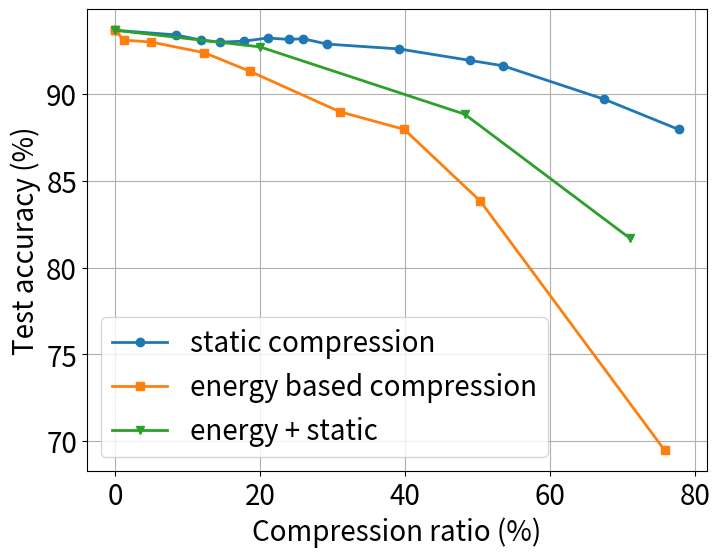

The matplotlib source for this figure:
import datetime
import random
import matplotlib
matplotlib.rcParams['pdf.fonttype'] = 42
matplotlib.rcParams['ps.fonttype'] = 42
import matplotlib.pyplot as plt

font = {'size'   : 20}
matplotlib.rc('font', **font)

static_x = (0,8.3855401,11.87663269,14.5,17.8,21.0941708,24,26,29.26308507,39.203635,49,53.53477122,67.50730502,77.77388775)
static_y = (93.69,93.42,93.12,93,93.06,93.24,93.16,93.2,92.89,92.61,91.95,91.64,89.71,87.97)

energy_x = (0,0.048475708,1.209367931,4.962953113,12.35137482,18.63192462,31.01018447,39.92,50.4,75.84286825)
energy_y = (93.69,93.69,93.12,93.01,92.39,91.32,88.99,87.97,83.84,69.47)

mix_x = (0,20,48.24,71)
mix_y = (93.69,92.73,88.85,81.71)

fig = plt.figure(figsize=(8,6))

plt.plot(static_x, static_y, label='static compression', lw=2, marker='o')
plt.plot(energy_x, energy_y, label='energy based compression', lw=2, marker='s')
plt.plot(mix_x, mix_y, label='energy + static', lw=2, marker='v')

plt.xlabel('Compression ratio (%)')
plt.ylabel('Test accuracy (%)')
plt.grid()
plt.legend(loc='lower left')

#plt.gcf().autofmt_xdate()
#plt.xticks(rotation=0)
plt.show()
fig.savefig("compression-compare-cifar10-font.pdf", bbox_inches='tight')